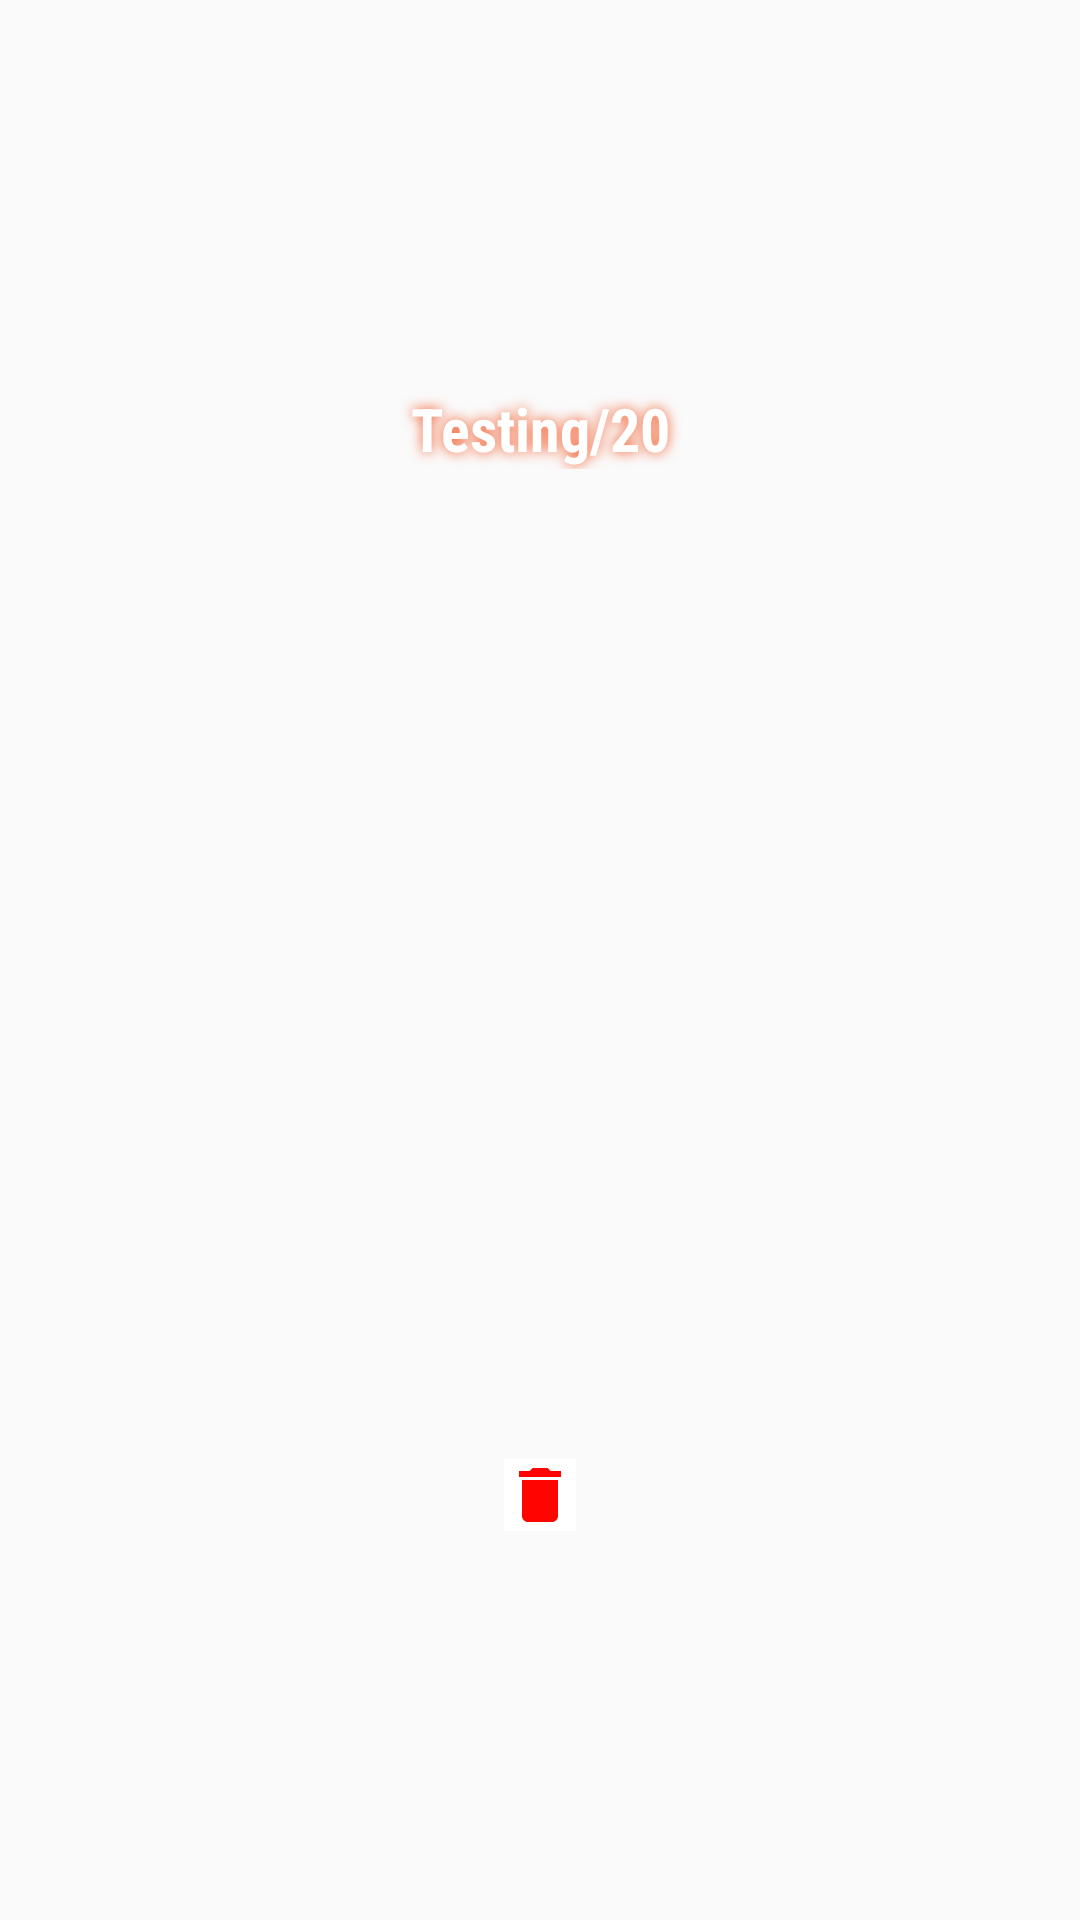

Produce the Android XML layout that renders to this screen, including the resource entries it uses.
<!-- AndroidManifest.xml: application theme AppTheme -->
<!-- res/layout/fragment_gallery_dialog.xml -->
<?xml version="1.0" encoding="utf-8"?>
<LinearLayout xmlns:android="http://schemas.android.com/apk/res/android"
    android:orientation="vertical"
    android:layout_width="match_parent"
    android:layout_height="match_parent"
    android:background="#00ffffff"
    android:gravity="center">


    <TextView
        android:id="@+id/textview_image_count"
        android:layout_width="match_parent"
        android:layout_height="wrap_content"
        android:background="#00ffffff"
        android:layout_marginBottom="20dp"
        android:gravity="center"
        android:shadowColor="@color/textcolor"
        android:shadowRadius="10"
        android:text="Testing/20"
        android:textSize="20sp"
        android:textStyle="bold"
        android:textColor="#ffffff"
        android:fontFamily="sans-serif-condensed"/>


    <androidx.viewpager.widget.ViewPager
        android:id="@+id/view_pager_gallery"
        android:layout_width="match_parent"
        android:layout_height="300dp"/>


    <ImageButton
        android:layout_width="wrap_content"
        android:layout_height="wrap_content"
        android:layout_marginTop="10dp"
        android:background="#ffffff"
        android:src="@drawable/ic_delete"/>


</LinearLayout>
<!-- resources referenced by this layout -->
<resources>
  <color name="textcolor">#f15421</color>
  <!-- drawable ic_delete (drawable) -->
  <vector android:height="24dp" android:tint="#FF0400"
      android:viewportHeight="24.0" android:viewportWidth="24.0"
      android:width="24dp" xmlns:android="http://schemas.android.com/apk/res/android">
      <path android:fillColor="#FF000000" android:pathData="M6,19c0,1.1 0.9,2 2,2h8c1.1,0 2,-0.9 2,-2V7H6v12zM19,4h-3.5l-1,-1h-5l-1,1H5v2h14V4z"/>
  </vector>
  <style name="AppTheme" parent="Theme.AppCompat.Light.NoActionBar">
          
          <item name="colorPrimary">@color/colorPrimary</item>
          <item name="colorPrimaryDark">@color/colorPrimaryDark</item>
          <item name="colorAccent">@color/colorAccent</item>
      </style>
  <color name="colorPrimary">#f15421</color>
  <color name="colorPrimaryDark">#ff8106</color>
  <color name="colorAccent">#f15421</color>
</resources>
